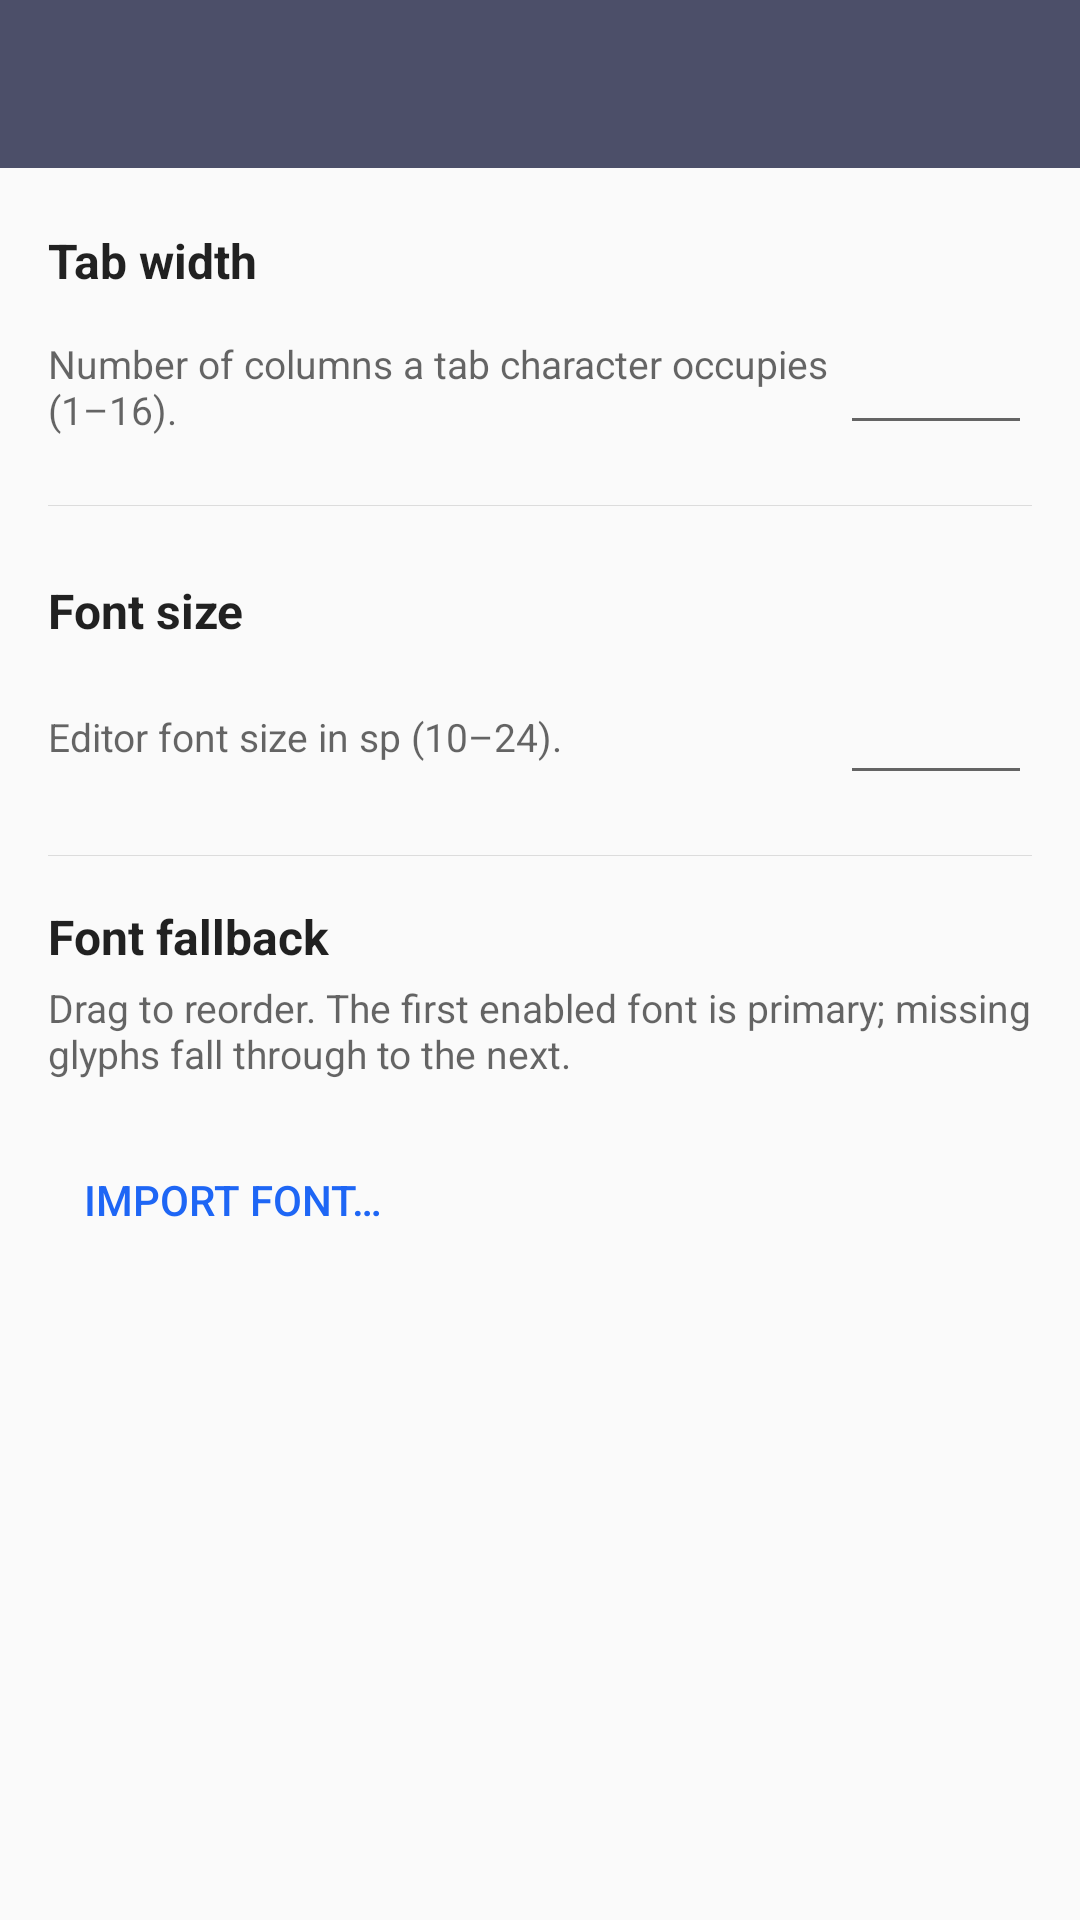

Produce the Android XML layout that renders to this screen, including the resource entries it uses.
<!-- AndroidManifest.xml: application theme Theme.TrimeAppTheme -->
<!-- res/layout/activity_text_editor_options.xml -->
<?xml version="1.0" encoding="utf-8"?>
<androidx.constraintlayout.widget.ConstraintLayout xmlns:android="http://schemas.android.com/apk/res/android"
    xmlns:app="http://schemas.android.com/apk/res-auto"
    xmlns:tools="http://schemas.android.com/tools"
    android:layout_width="match_parent"
    android:layout_height="match_parent">

    <include
        android:id="@+id/editorToolbar"
        layout="@layout/toolbar"
        android:layout_width="match_parent"
        android:layout_height="wrap_content"
        app:layout_constraintEnd_toEndOf="parent"
        app:layout_constraintStart_toStartOf="parent"
        app:layout_constraintTop_toTopOf="parent" />

    <androidx.core.widget.NestedScrollView
        android:layout_width="match_parent"
        android:layout_height="0dp"
        android:fillViewport="true"
        app:layout_constraintBottom_toBottomOf="parent"
        app:layout_constraintEnd_toEndOf="parent"
        app:layout_constraintStart_toStartOf="parent"
        app:layout_constraintTop_toBottomOf="@id/editorToolbar">

        <LinearLayout
            android:layout_width="match_parent"
            android:layout_height="wrap_content"
            android:orientation="vertical"
            android:paddingHorizontal="16dp"
            android:paddingVertical="12dp">

            <TextView
                android:layout_width="match_parent"
                android:layout_height="wrap_content"
                android:paddingVertical="8dp"
                android:text="@string/text_editor_tab_width"
                android:textAppearance="?attr/textAppearanceListItem"
                android:textStyle="bold" />

            <LinearLayout
                android:layout_width="match_parent"
                android:layout_height="wrap_content"
                android:gravity="center_vertical"
                android:orientation="horizontal"
                android:paddingVertical="4dp">

                <TextView
                    android:layout_width="0dp"
                    android:layout_height="wrap_content"
                    android:layout_weight="1"
                    android:text="@string/text_editor_tab_width_hint"
                    android:textColor="?android:attr/textColorSecondary"
                    android:textSize="13sp" />

                <EditText
                    android:id="@+id/tabWidthInput"
                    android:layout_width="64dp"
                    android:layout_height="wrap_content"
                    android:gravity="center"
                    android:importantForAutofill="no"
                    android:inputType="number"
                    android:maxLength="2"
                    android:textSize="16sp"
                    tools:text="4" />

            </LinearLayout>

            <View
                android:layout_width="match_parent"
                android:layout_height="1px"
                android:layout_marginVertical="16dp"
                android:background="?android:attr/dividerHorizontal" />

            <TextView
                android:layout_width="match_parent"
                android:layout_height="wrap_content"
                android:paddingVertical="8dp"
                android:text="@string/text_editor_font_size"
                android:textAppearance="?attr/textAppearanceListItem"
                android:textStyle="bold" />

            <LinearLayout
                android:layout_width="match_parent"
                android:layout_height="wrap_content"
                android:gravity="center_vertical"
                android:orientation="horizontal"
                android:paddingVertical="4dp">

                <TextView
                    android:layout_width="0dp"
                    android:layout_height="wrap_content"
                    android:layout_weight="1"
                    android:text="@string/text_editor_font_size_hint"
                    android:textColor="?android:attr/textColorSecondary"
                    android:textSize="13sp" />

                <EditText
                    android:id="@+id/fontSizeInput"
                    android:layout_width="64dp"
                    android:layout_height="wrap_content"
                    android:gravity="center"
                    android:importantForAutofill="no"
                    android:inputType="number"
                    android:maxLength="2"
                    android:textSize="16sp"
                    tools:text="14" />

            </LinearLayout>

            <View
                android:layout_width="match_parent"
                android:layout_height="1px"
                android:layout_marginVertical="16dp"
                android:background="?android:attr/dividerHorizontal" />

            <TextView
                android:layout_width="match_parent"
                android:layout_height="wrap_content"
                android:text="@string/text_editor_font_fallback"
                android:textAppearance="?attr/textAppearanceListItem"
                android:textStyle="bold" />

            <TextView
                android:layout_width="match_parent"
                android:layout_height="wrap_content"
                android:paddingTop="4dp"
                android:paddingBottom="8dp"
                android:text="@string/text_editor_font_fallback_hint"
                android:textColor="?android:attr/textColorSecondary"
                android:textSize="13sp" />

            <TextView
                android:id="@+id/emptyHint"
                android:layout_width="match_parent"
                android:layout_height="wrap_content"
                android:paddingVertical="16dp"
                android:text="@string/text_editor_font_fallback_empty"
                android:textColor="?android:attr/textColorSecondary"
                android:textSize="13sp"
                android:visibility="gone"
                tools:visibility="visible" />

            <androidx.recyclerview.widget.RecyclerView
                android:id="@+id/fontList"
                android:layout_width="match_parent"
                android:layout_height="wrap_content"
                android:nestedScrollingEnabled="false"
                android:overScrollMode="never" />

            <Button
                android:id="@+id/importFont"
                style="?attr/buttonBarButtonStyle"
                android:layout_width="wrap_content"
                android:layout_height="wrap_content"
                android:layout_gravity="start"
                android:layout_marginTop="8dp"
                android:text="@string/text_editor_import_font" />

        </LinearLayout>
    </androidx.core.widget.NestedScrollView>

</androidx.constraintlayout.widget.ConstraintLayout>
<!-- res/layout/toolbar.xml (included above) -->
<?xml version="1.0" encoding="utf-8"?>
<com.google.android.material.appbar.AppBarLayout
    xmlns:android="http://schemas.android.com/apk/res/android"
    xmlns:app="http://schemas.android.com/apk/res-auto"
    android:id="@+id/appBar"
    android:layout_width="match_parent"
    android:layout_height="wrap_content">
    <androidx.appcompat.widget.Toolbar
        android:id="@+id/toolbar"
        android:layout_width="match_parent"
        android:layout_height="wrap_content"
        android:background="@color/text"
        android:theme="@style/ThemeOverlay.AppCompat.Dark.ActionBar"
        app:popupTheme="@style/ThemeOverlay.AppCompat.DayNight" />
</com.google.android.material.appbar.AppBarLayout>
<!-- resources referenced by this layout -->
<resources>
  <color name="text">#4c4f69</color>
  <string name="text_editor_font_fallback">Font fallback</string>
  <string name="text_editor_font_fallback_empty">No fonts imported yet. Imported fonts are stored in the app\'s private data directory.</string>
  <string name="text_editor_font_fallback_hint">Drag to reorder. The first enabled font is primary; missing glyphs fall through to the next.</string>
  <string name="text_editor_font_size">Font size</string>
  <string name="text_editor_font_size_hint">Editor font size in sp (10–24).</string>
  <string name="text_editor_import_font">Import font…</string>
  <string name="text_editor_tab_width">Tab width</string>
  <string name="text_editor_tab_width_hint">Number of columns a tab character occupies (1–16).</string>
  <style name="Theme.TrimeAppTheme" parent="Theme.AppCompat.Light.NoActionBar">
          <item name="colorPrimary">@color/text</item>
          <item name="colorPrimaryDark">@color/crust</item>
          <item name="colorAccent">@color/blue</item>
          <item name="android:colorAccent">@color/blue</item>
      </style>
  <color name="crust">#dce0e8</color>
  <color name="blue">#1e66f5</color>
</resources>
